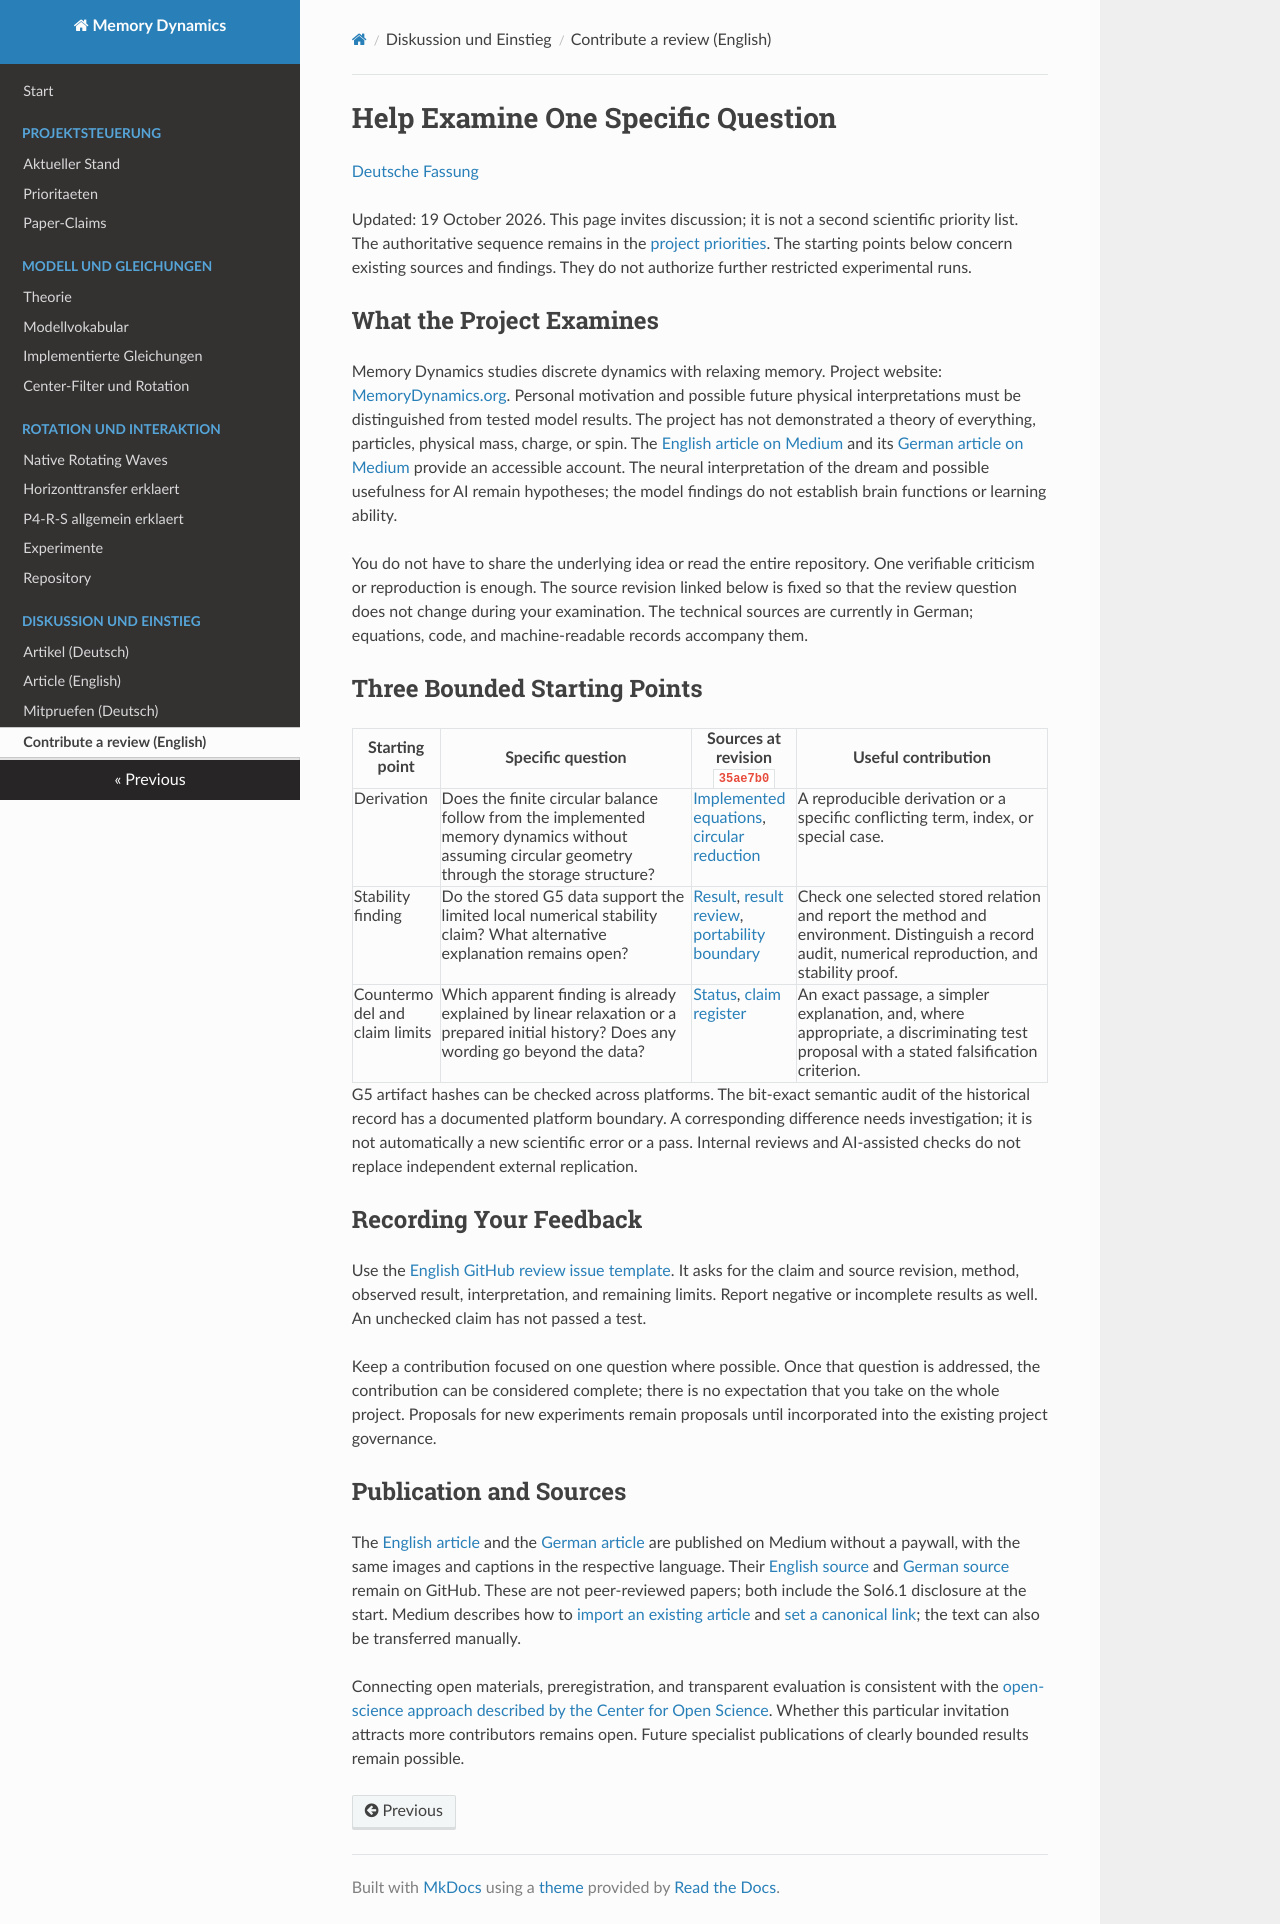

repository: MemoryDynamics/Knoten · page: outreach/contribute_review_en/index.html · generator: mkdocs

# Help Examine One Specific Question

[Deutsche Fassung](https://github.com/MemoryDynamics/Knoten/blob/main/docs/outreach/mitpruefen.md)

Updated: 19 October 2026. This page invites discussion; it is not a second
scientific priority list. The authoritative sequence remains in the
[project priorities](https://github.com/MemoryDynamics/Knoten/blob/main/docs/status/project_priorities.md).
The starting points below concern existing sources and findings. They do
not authorize further restricted experimental runs.

## What the Project Examines

Memory Dynamics studies discrete dynamics with relaxing memory.
Project website: [MemoryDynamics.org](https://memorydynamics.org/). Personal
motivation and possible future physical interpretations must be
distinguished from tested model results. The project has not demonstrated
a theory of everything, particles, physical mass, charge, or spin. The
[English article on Medium](https://medium.com/@haukeh/a-dream-of-knots-177de95c35fe)
and its
[German article on Medium](https://medium.com/@haukeh/ein-traum-von-knoten-9232412d4ff8)
provide an accessible account. The neural interpretation of the dream and
possible usefulness for AI remain hypotheses; the model findings do not
establish brain functions or learning ability.

You do not have to share the underlying idea or read the entire repository.
One verifiable criticism or reproduction is enough. The source revision
linked below is fixed so that the review question does not change during
your examination. The technical sources are currently in German; equations,
code, and machine-readable records accompany them.

## Three Bounded Starting Points

| Starting point | Specific question | Sources at revision `35ae7b0` | Useful contribution |
| --- | --- | --- | --- |
| Derivation | Does the finite circular balance follow from the implemented memory dynamics without assuming circular geometry through the storage structure? | [Implemented equations](https://github.com/MemoryDynamics/Knoten/blob/35ae7b0eb7d7bb8cc57eaa2c2af80b32d955fb4f/docs/reference/implemented_equations.md), [circular reduction](https://github.com/MemoryDynamics/Knoten/blob/35ae7b0eb7d7bb8cc57eaa2c2af80b32d955fb4f/docs/reference/rotating_wave_foundation.md) | A reproducible derivation or a specific conflicting term, index, or special case. |
| Stability finding | Do the stored G5 data support the limited local numerical stability claim? What alternative explanation remains open? | [Result](https://github.com/MemoryDynamics/Knoten/blob/35ae7b0eb7d7bb8cc57eaa2c2af80b32d955fb4f/reports/dynamics/rotation/scalar_memory_rotating_wave_horizon_g5_component_attempt_3_2026-09-17.md), [result review](https://github.com/MemoryDynamics/Knoten/blob/35ae7b0eb7d7bb8cc57eaa2c2af80b32d955fb4f/reports/project/meta/reviews/scalar_memory_rotating_wave_horizon_g5_component_attempt_3_result_review_2026-09-17.md), [portability boundary](https://github.com/MemoryDynamics/Knoten/blob/35ae7b0eb7d7bb8cc57eaa2c2af80b32d955fb4f/reports/project/meta/reviews/scalar_memory_rotating_wave_horizon_g5_premerge_referee_review_2026-09-17.md) | Check one selected stored relation and report the method and environment. Distinguish a record audit, numerical reproduction, and stability proof. |
| Countermodel and claim limits | Which apparent finding is already explained by linear relaxation or a prepared initial history? Does any wording go beyond the data? | [Status](https://github.com/MemoryDynamics/Knoten/blob/35ae7b0eb7d7bb8cc57eaa2c2af80b32d955fb4f/docs/status/current_status.md), [claim register](https://github.com/MemoryDynamics/Knoten/blob/35ae7b0eb7d7bb8cc57eaa2c2af80b32d955fb4f/docs/status/paper_claims.md) | An exact passage, a simpler explanation, and, where appropriate, a discriminating test proposal with a stated falsification criterion. |

G5 artifact hashes can be checked across platforms. The bit-exact semantic
audit of the historical record has a documented platform boundary. A
corresponding difference needs investigation; it is not automatically a new
scientific error or a pass. Internal reviews and AI-assisted checks do not
replace independent external replication.

## Recording Your Feedback

Use the
[English GitHub review issue template](https://github.com/MemoryDynamics/Knoten/issues/new?template=focused_review_en.md).
It asks for the claim and source revision, method, observed result,
interpretation, and remaining limits. Report negative or incomplete results
as well. An unchecked claim has not passed a test.

Keep a contribution focused on one question where possible. Once that
question is addressed, the contribution can be considered complete; there
is no expectation that you take on the whole project. Proposals for new
experiments remain proposals until incorporated into the existing project
governance.

## Publication and Sources

The
[English article](https://medium.com/@haukeh/a-dream-of-knots-177de95c35fe)
and the
[German article](https://medium.com/@haukeh/ein-traum-von-knoten-9232412d4ff8)
are published on Medium without a paywall, with the same images and
captions in the respective language. Their
[English source](https://github.com/MemoryDynamics/Knoten/blob/main/docs/outreach/medium_draft_en.md)
and [German source](https://github.com/MemoryDynamics/Knoten/blob/main/docs/outreach/medium_entwurf.md)
remain on GitHub. These are not peer-reviewed papers; both include the
Sol6.1 disclosure at the start. Medium describes how to
[import an existing article](https://help.medium.com/hc/en-us/articles/214550207-Importing-a-post-to-Medium)
and
[set a canonical link](https://help.medium.com/hc/en-us/articles/360033930293-Set-a-canonical-link);
the text can also be transferred manually.

Connecting open materials, preregistration, and transparent evaluation is
consistent with the
[open-science approach described by the Center for Open Science](https://www.cos.io/open-science).
Whether this particular invitation attracts more contributors remains open.
Future specialist publications of clearly bounded results remain possible.
